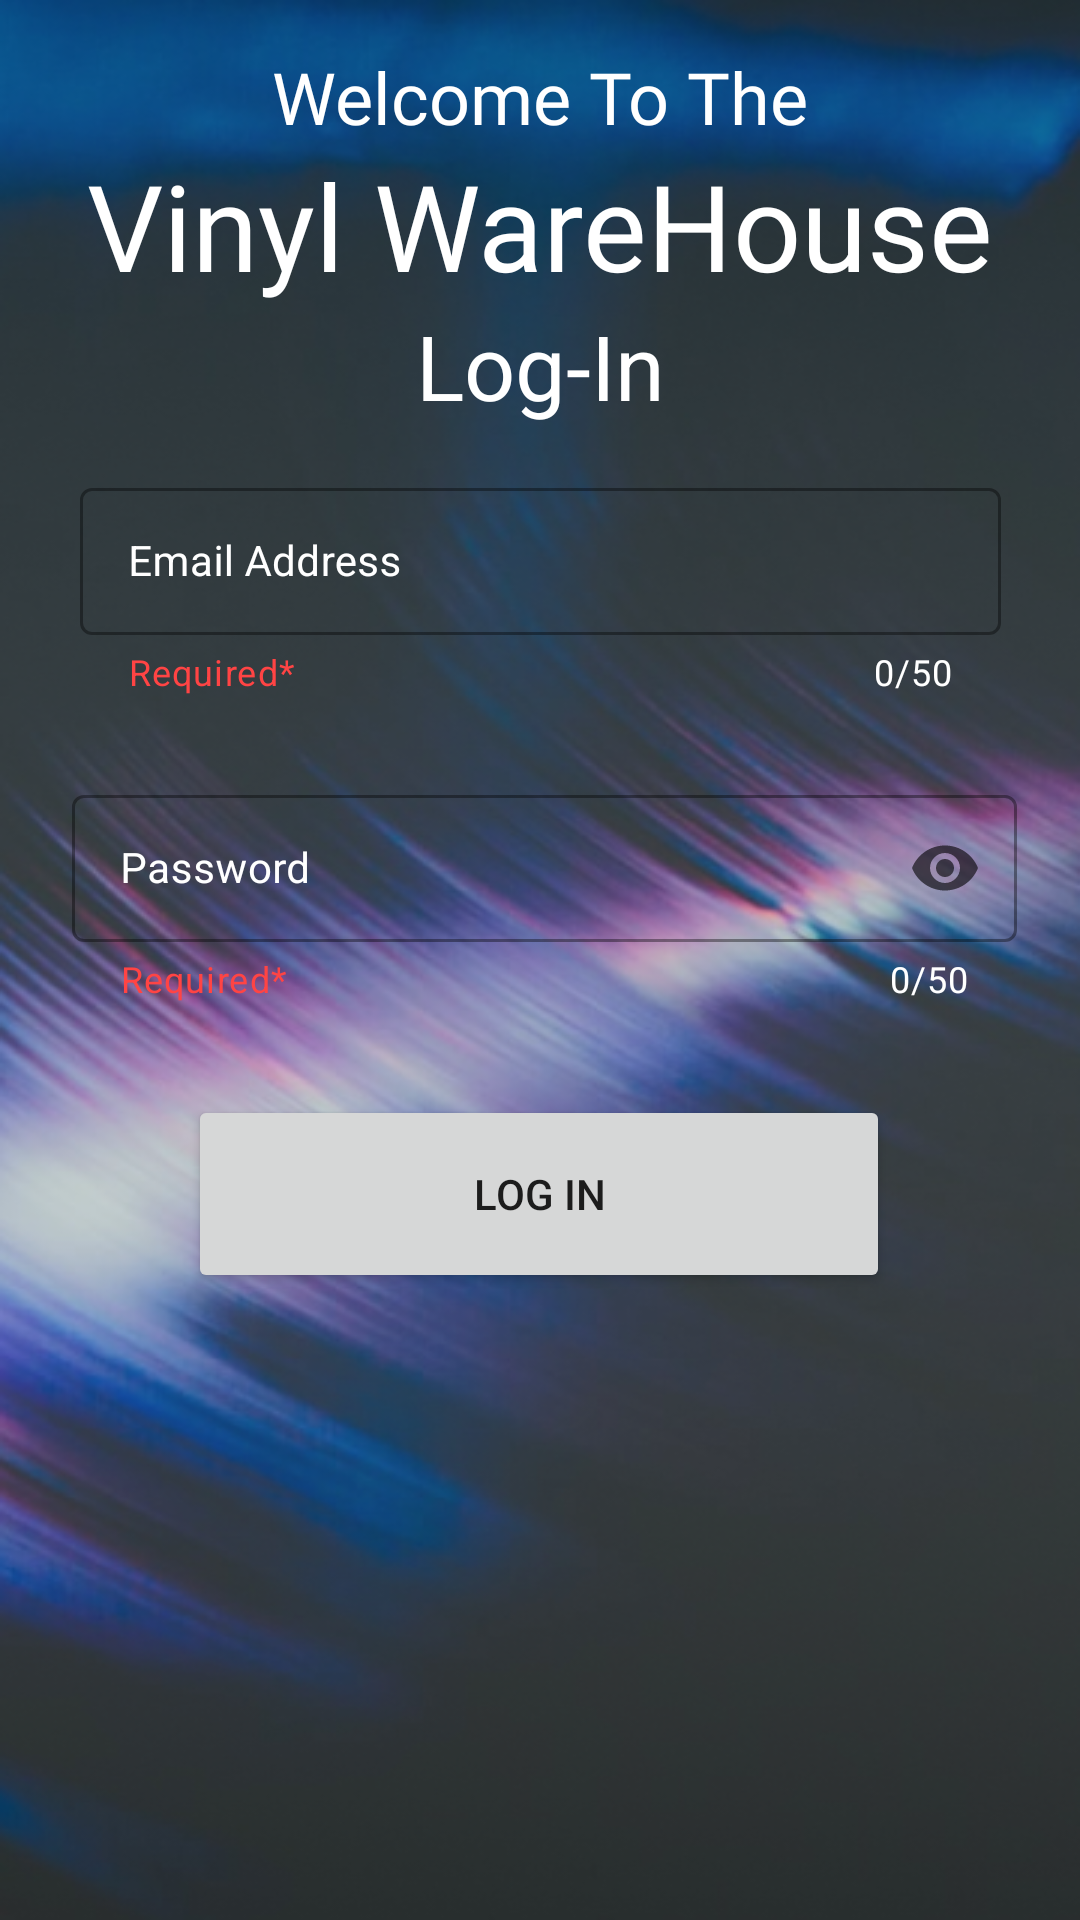

Layout XML and referenced resources for this Android screen:
<!-- AndroidManifest.xml: application theme Theme.Vinyl_WareHouse -->
<!-- res/layout/activity_email_sign.xml -->
<?xml version="1.0" encoding="utf-8"?>
<androidx.constraintlayout.widget.ConstraintLayout xmlns:android="http://schemas.android.com/apk/res/android"
    xmlns:app="http://schemas.android.com/apk/res-auto"
    xmlns:tools="http://schemas.android.com/tools"
    android:layout_width="match_parent"
    android:layout_height="match_parent"
    android:background="@drawable/background_intro"
    tools:context=".EmailSign">

    <com.google.android.material.progressindicator.LinearProgressIndicator
        android:id="@+id/progressEmailSignIN"
        android:layout_width="match_parent"
        android:layout_height="20sp"
        android:indeterminate="true"
        android:visibility="invisible"
        app:indeterminateAnimationType="contiguous"
        app:indicatorColor="@array/progress_colors"
        app:layout_constraintEnd_toEndOf="parent"
        app:layout_constraintHorizontal_bias="0.0"
        app:layout_constraintStart_toStartOf="parent"
        app:layout_constraintTop_toTopOf="parent" />

    <TextView
        android:id="@+id/txvIntroWelcome_HeadingVinyl4"
        android:layout_width="wrap_content"
        android:layout_height="wrap_content"
        android:fontFamily="@font/roboto_bold"
        android:text="@string/app_name"
        android:textColor="@color/white"
        android:textSize="40sp"
        app:layout_constraintEnd_toEndOf="parent"
        app:layout_constraintStart_toStartOf="parent"
        app:layout_constraintTop_toBottomOf="@+id/txvIntroWelcome_Heading4" />

    <TextView
        android:id="@+id/txvIntroWelcome_Heading4"
        android:layout_width="wrap_content"
        android:layout_height="wrap_content"
        android:layout_marginTop="16dp"
        android:fontFamily="@font/roboto"
        android:text="@string/welcome"
        android:textColor="@color/white"
        android:textSize="24sp"
        app:layout_constraintEnd_toEndOf="parent"
        app:layout_constraintStart_toStartOf="parent"
        app:layout_constraintTop_toTopOf="parent" />

    <ImageView
        android:id="@+id/imgEmailSign_BackArrow"
        android:layout_width="wrap_content"
        android:layout_height="wrap_content"
        android:contentDescription="@string/back"
        android:tint="@color/white"
        app:layout_constraintBottom_toBottomOf="parent"
        app:layout_constraintEnd_toEndOf="parent"
        app:layout_constraintHorizontal_bias="0.041"
        app:layout_constraintStart_toStartOf="parent"
        app:layout_constraintTop_toTopOf="parent"
        app:layout_constraintVertical_bias="0.022"
        app:srcCompat="@drawable/ic_back_24dp"
        tools:ignore="UseAppTint" />

    <TextView
        android:id="@+id/textView7"
        android:layout_width="wrap_content"
        android:layout_height="wrap_content"
        android:text="@string/log_in"
        android:textColor="@color/white"
        android:textSize="30sp"
        app:layout_constraintEnd_toEndOf="parent"
        app:layout_constraintStart_toStartOf="parent"
        app:layout_constraintTop_toBottomOf="@+id/txvIntroWelcome_HeadingVinyl4" />

    <com.google.android.material.textfield.TextInputLayout
        android:id="@+id/txtLayoutEmailSign_EmailAddress"
        style="@style/Widget.MaterialComponents.TextInputLayout.OutlinedBox"
        android:layout_width="307sp"
        android:layout_height="83sp"
        android:layout_margin="4sp"
        android:layout_marginTop="12dp"
        android:hint="@string/email_address"
        android:textColorHint="@color/white"
        app:counterEnabled="true"
        app:counterMaxLength="50"
        app:counterTextColor="@color/white"
        app:endIconMode="clear_text"
        app:helperText="Required*"
        app:helperTextTextColor="@android:color/holo_red_light"
        app:hintTextColor="@color/white"
        app:layout_constraintBottom_toTopOf="@+id/txtLayoutEmailSign_Password"
        app:layout_constraintEnd_toEndOf="parent"
        app:layout_constraintHorizontal_bias="0.5"
        app:layout_constraintStart_toStartOf="parent"
        app:layout_constraintTop_toBottomOf="@+id/textView7"
        app:layout_constraintVertical_chainStyle="spread">

        <com.google.android.material.textfield.TextInputEditText
            android:id="@+id/edtLogin_EmailAddress"
            android:layout_width="match_parent"
            android:layout_height="49sp"
            android:inputType="text"
            android:maxLength="50"
            android:maxLines="1"
            android:textColor="@color/white"
            android:textSize="14sp">

        </com.google.android.material.textfield.TextInputEditText>

    </com.google.android.material.textfield.TextInputLayout>

    <com.google.android.material.textfield.TextInputLayout
        android:id="@+id/txtLayoutEmailSign_Password"
        style="@style/Widget.MaterialComponents.TextInputLayout.OutlinedBox"
        android:layout_width="315sp"
        android:layout_height="90sp"
        android:layout_margin="4dp"
        android:hint="@string/password"
        android:textColorHint="@color/white"
        app:counterEnabled="true"
        app:counterMaxLength="50"
        app:counterTextColor="@color/white"
        app:endIconMode="password_toggle"
        app:helperText="Required*"
        app:helperTextTextColor="@android:color/holo_red_light"

        app:hintTextColor="@color/white"
        app:layout_constraintBottom_toTopOf="@+id/btn_login"
        app:layout_constraintEnd_toEndOf="parent"
        app:layout_constraintHorizontal_bias="0.541"
        app:layout_constraintStart_toStartOf="parent"
        app:layout_constraintTop_toBottomOf="@+id/txtLayoutEmailSign_EmailAddress"
        app:layout_constraintVertical_chainStyle="packed">

        <com.google.android.material.textfield.TextInputEditText
            android:id="@+id/edtLogin_Password"
            android:layout_width="match_parent"
            android:layout_height="49sp"
            android:inputType="textPassword"
            android:maxLength="50"
            android:maxLines="1"
            android:textColor="@color/white"
            android:textSize="14sp">

        </com.google.android.material.textfield.TextInputEditText>
    </com.google.android.material.textfield.TextInputLayout>

    <Button
        android:id="@+id/btn_login"
        android:layout_width="234dp"
        android:layout_height="66dp"
        android:text="@string/login"
        app:layout_constraintBottom_toBottomOf="parent"
        app:layout_constraintEnd_toEndOf="parent"
        app:layout_constraintHorizontal_bias="0.497"
        app:layout_constraintStart_toStartOf="parent"
        app:layout_constraintTop_toTopOf="parent"
        app:layout_constraintVertical_bias="0.636" />

</androidx.constraintlayout.widget.ConstraintLayout>
<!-- resources referenced by this layout -->
<resources>
  <integer-array name="progress_colors">
          <item>@color/red</item>
          <item>@color/yellow</item>
          <item>@color/green</item>
          <item>@color/blue</item>
          <item>@color/purple</item>
          <item>@color/red</item>
  
      </integer-array>
  <color name="white">#FFFFFFFF</color>
  <!-- drawable background_intro: png bitmap (drawable-v24, 291463 bytes) -->
  <string name="app_name">Vinyl WareHouse</string>
  <string name="back">Back</string>
  <string name="email_address">Email Address</string>
  <string name="log_in">Log-In</string>
  <string name="login">Log In</string>
  <string name="password">Password</string>
  <string name="welcome">Welcome To The</string>
  <style name="Theme.Vinyl_WareHouse" parent="Theme.MaterialComponents.DayNight.NoActionBar">
          
          <item name="colorPrimary">@color/purple_500</item>
          <item name="colorPrimaryVariant">@color/purple_700</item>
          <item name="colorOnPrimary">@color/white</item>
          
          <item name="colorSecondary">@color/teal_200</item>
          <item name="colorSecondaryVariant">@color/teal_700</item>
          <item name="colorOnSecondary">@color/black</item>
          
          <item name="android:statusBarColor" tools:targetApi="l">?attr/colorPrimaryVariant</item>
          
  
      </style>
  <color name="red">#FF0000</color>
  <color name="yellow">#FFEB3B</color>
  <color name="green">#08FF00</color>
  <color name="blue">#0066FF</color>
  <color name="purple">#8F03DA</color>
  <color name="purple_500">#FF6200EE</color>
  <color name="purple_700">#FF3700B3</color>
  <color name="teal_200">#FF03DAC5</color>
  <color name="teal_700">#FF018786</color>
  <color name="black">#FF000000</color>
</resources>
